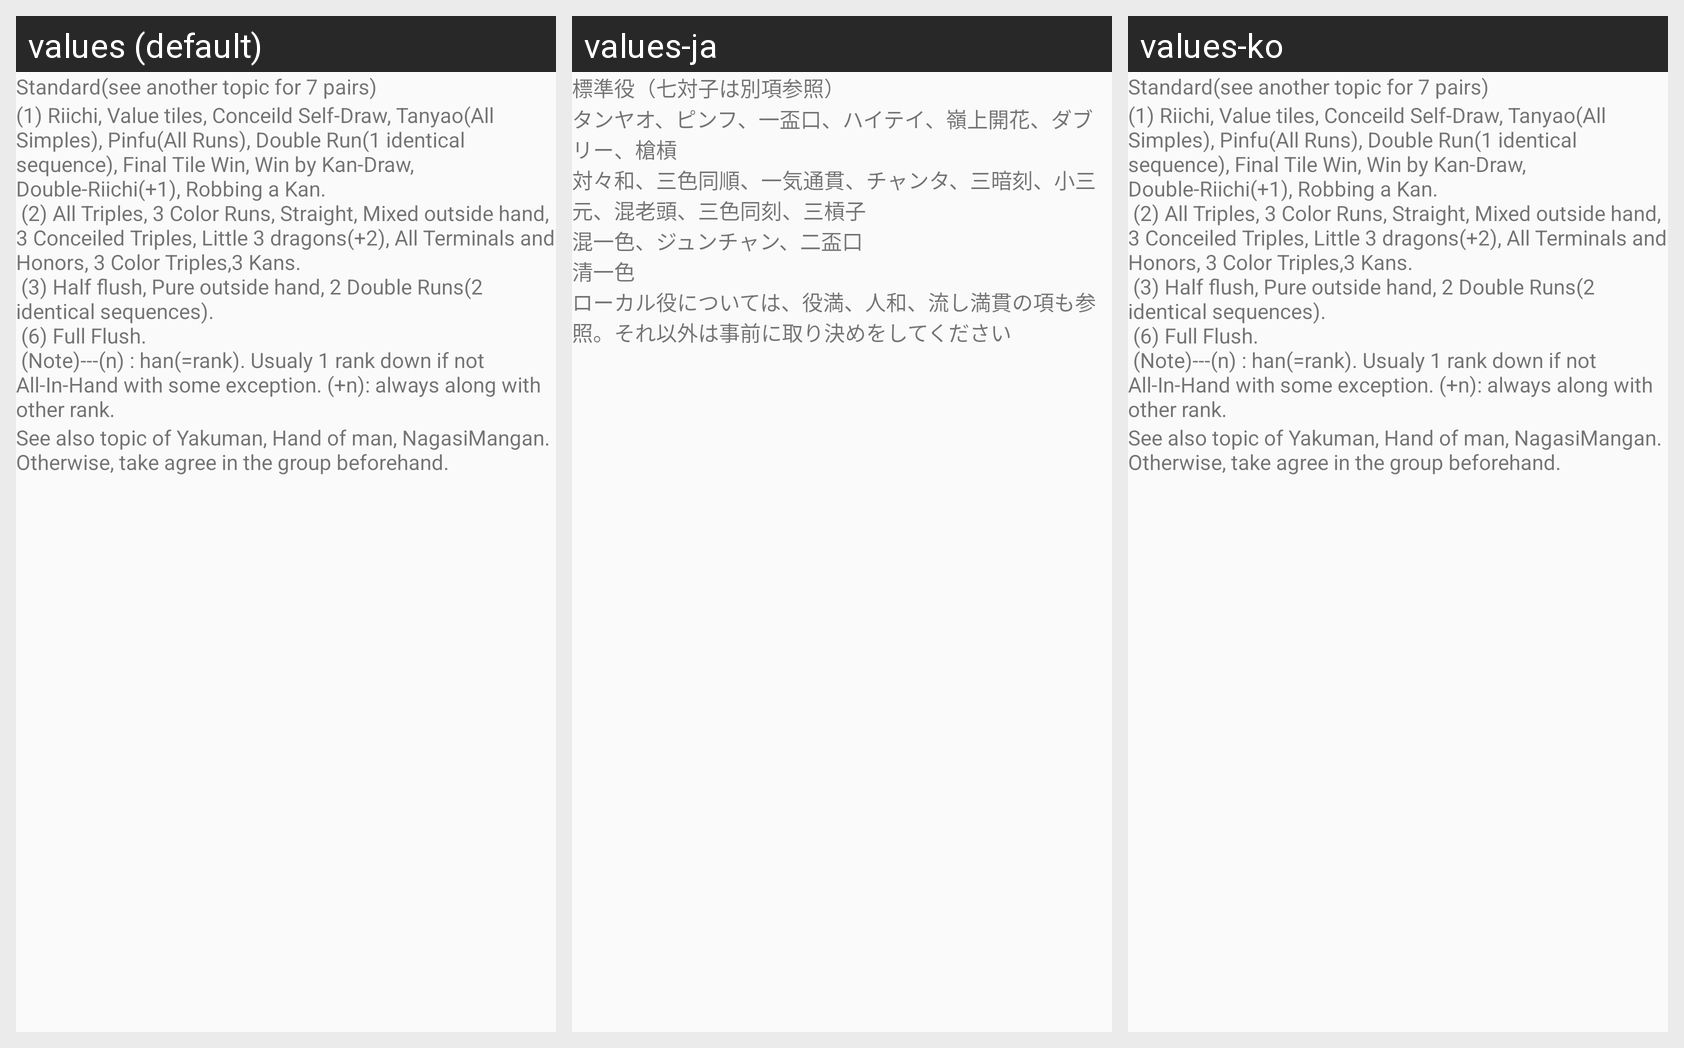

The Android screen above is rendered under several locales of the same app. Produce the string resources it draws, with the default and per-locale values.
Android screen res/layout/setting_rule_yaku_standard_theme.xml rendered under 3 locales, left to right: values (default), values-ja, values-ko. Device: Nexus 5 (rendered at 1080×1920; each locale shown at half size, 540×960, under a caption strip naming it); theme AppTheme.NoActionBar.
Strings drawn on this screen, with the default value and each locale's value (text and hints the layout hard-codes, and strings that could not be matched under every locale, appear in the picture but are not listed):

Label_YakuStandard
  values: Standard
  values-ja: 標準役
  values-ko: Standard  [not translated; the default value is used]

Desc_YakuStandard
  values: (see another topic for 7 pairs)
  values-ja: （七対子は別項参照）
  values-ko: (see another topic for 7 pairs)  [not translated; the default value is used]

Label_YakuStandardList
  values: (1) Riichi, Value tiles, Conceild Self-Draw, Tanyao(All Simples), Pinfu(All Runs), Double Run(1 identical sequence), Final Tile Win, Win by Kan-Draw, Double-Riichi(+1), Robbing a Kan.
       (2) All Triples, 3 Color Runs, Straight, Mixed outside hand, 3 Conceiled Triples, Little 3 dragons(+2), All Terminals and Honors, 3 Color Triples,3 Kans.
       (3) Half flush, Pure outside hand, 2 Double Runs(2 …[clipped]
  values-ja: タンヤオ、ピンフ、一盃口、ハイテイ、嶺上開花、ダブリー、槍槓
      対々和、三色同順、一気通貫、チャンタ、三暗刻、小三元、混老頭、三色同刻、三槓子
      混一色、ジュンチャン、二盃口
      清一色
  values-ko: (1) Riichi, Value tiles, Conceild Self-Draw, Tanyao(All Simples), Pinfu(All Runs), Double Run(1 identical sequence), Final Tile Win, Win by Kan-Draw, Double-Riichi(+1), Robbing a Kan.
       (2) All Triples, 3 Color Runs, Straight, Mixed outside hand, 3 Conceiled Triples, Little 3 dragons(+2), All Terminals and Honors, 3 Color Triples,3 Kans.
       (3) Half flush, Pure outside hand, 2 Double Runs(2 …[clipped]  [not translated; the default value is used]

Desc_YakuLocal
  values: See also topic of Yakuman, Hand of man, NagasiMangan. Otherwise, take agree in the group beforehand.
  values-ja: ローカル役については、役満、人和、流し満貫の項も参照。それ以外は事前に取り決めをしてください
  values-ko: See also topic of Yakuman, Hand of man, NagasiMangan. Otherwise, take agree in the group beforehand.  [not translated; the default value is used]
